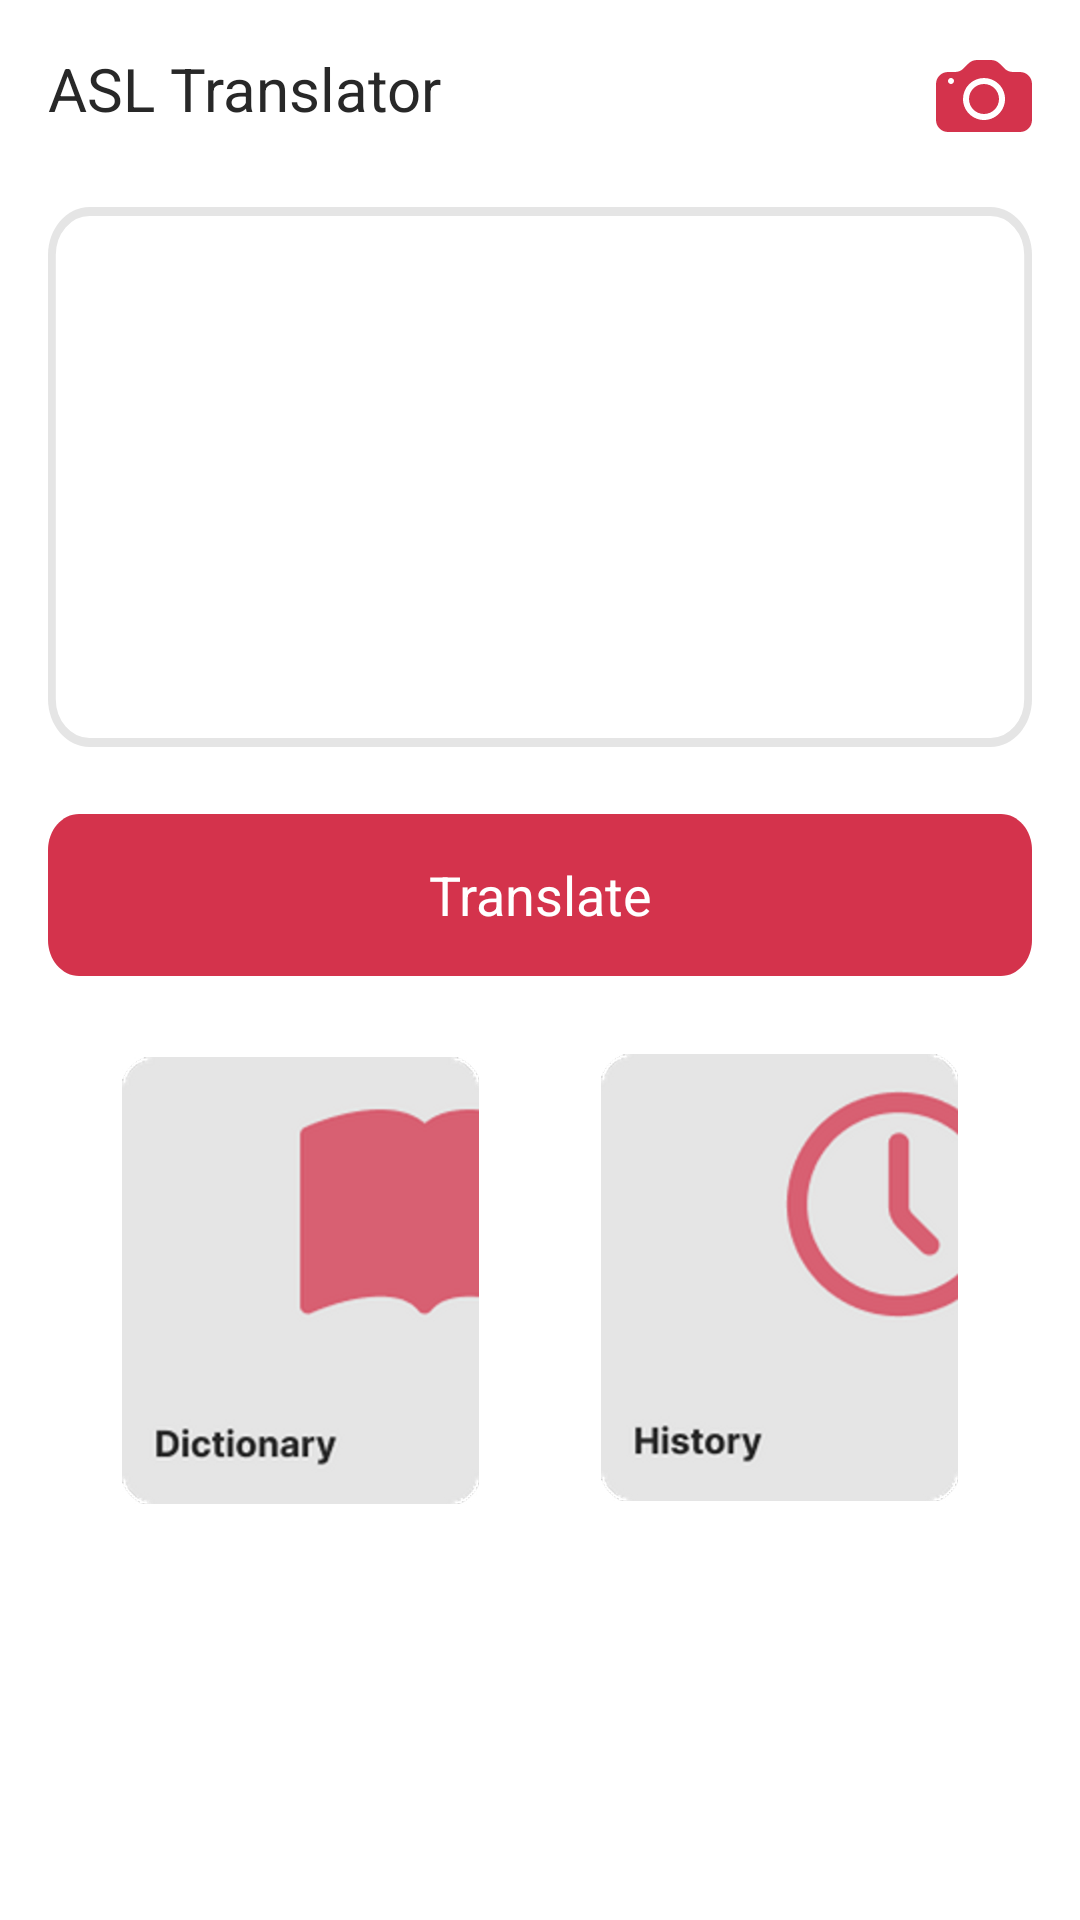

Here is an Android app screen rendered from its layout file. Give the layout XML and the strings, colors and styles it references.
<!-- AndroidManifest.xml: application theme Theme.FPMobile -->
<!-- res/layout/activity_main.xml -->
<?xml version="1.0" encoding="utf-8"?>
<androidx.constraintlayout.widget.ConstraintLayout xmlns:android="http://schemas.android.com/apk/res/android"
    xmlns:app="http://schemas.android.com/apk/res-auto"
    xmlns:tools="http://schemas.android.com/tools"
    android:id="@+id/google_pixe"
    android:layout_width="fill_parent"
    android:layout_height="fill_parent"
    android:background="@drawable/google_pixe"
    android:clipToOutline="true">

    <TextView
        android:id="@+id/asl_transla"
        android:layout_width="wrap_content"
        android:layout_height="wrap_content"
        android:gravity="top"
        android:layout_marginTop="16dp"
        android:layout_marginStart="16dp"
        android:text="@string/asl_transla"
        android:textAppearance="@style/asl_transla"
        app:layout_constraintBottom_toBottomOf="parent"
        app:layout_constraintEnd_toEndOf="parent"
        app:layout_constraintHorizontal_bias="0.0"
        app:layout_constraintStart_toStartOf="parent"
        app:layout_constraintTop_toTopOf="parent"
        app:layout_constraintVertical_bias="0.0" />

    <androidx.appcompat.widget.AppCompatButton
        android:id="@+id/cameraButton"
        android:layout_width="32dp"
        android:layout_height="32dp"
        android:layout_alignParentTop="true"
        android:layout_alignParentEnd="true"
        android:background="@drawable/bi_camera_f"
        android:layout_marginEnd="16dp"
        android:layout_marginTop="16dp"
        android:clipToOutline="true"
        app:layout_constraintBottom_toBottomOf="parent"
        app:layout_constraintEnd_toEndOf="parent"
        app:layout_constraintHorizontal_bias="1.0"
        app:layout_constraintStart_toStartOf="parent"
        app:layout_constraintTop_toTopOf="parent"
        app:layout_constraintVertical_bias="0.0" />

    <EditText
        android:id="@+id/textToTranslate"
        android:layout_width="match_parent"
        android:layout_height="180dp"
        android:layout_below="@+id/cameraButton"
        android:layout_alignParentStart="true"
        android:layout_alignParentEnd="true"
        android:layout_marginStart="16dp"
        android:layout_marginTop="26dp"
        android:layout_marginEnd="16dp"
        android:background="@drawable/rectangle_1"
        android:gravity="top|start"
        android:padding="12dp"
        app:layout_constraintBottom_toBottomOf="parent"
        app:layout_constraintEnd_toEndOf="parent"
        app:layout_constraintHorizontal_bias="0.5"
        app:layout_constraintStart_toStartOf="parent"
        app:layout_constraintTop_toBottomOf="@+id/asl_transla"
        app:layout_constraintVertical_bias="0.0" />

    <androidx.appcompat.widget.AppCompatButton
        android:id="@+id/translateButton"
        android:layout_width="match_parent"
        android:layout_height="54dp"
        android:background="@drawable/rectangle_2"
        android:layout_marginStart="16dp"
        android:layout_marginEnd="16dp"
        android:text="@string/translate"
        android:textAppearance="@style/translate"
        app:layout_constraintBottom_toBottomOf="parent"
        app:layout_constraintEnd_toEndOf="parent"
        app:layout_constraintStart_toStartOf="parent"
        app:layout_constraintTop_toBottomOf="@+id/textToTranslate"
        app:layout_constraintVertical_bias="0.066" />

    <androidx.appcompat.widget.AppCompatButton
        android:id="@+id/dictionaryButton"
        android:layout_width="wrap_content"
        android:layout_height="wrap_content"
        android:layout_below="@+id/translateButton"
        android:layout_alignParentStart="true"
        android:layout_marginTop="24dp"
        android:background="@drawable/frame_1"
        android:clipToOutline="true"
        app:layout_constraintBottom_toBottomOf="parent"
        app:layout_constraintEnd_toStartOf="@+id/historyButton"
        app:layout_constraintHorizontal_bias="0.5"
        app:layout_constraintStart_toStartOf="parent"
        app:layout_constraintTop_toBottomOf="@+id/translateButton"
        app:layout_constraintVertical_bias="0.022" />

    <androidx.appcompat.widget.AppCompatButton
        android:id="@+id/historyButton"
        android:layout_width="wrap_content"
        android:layout_height="wrap_content"
        android:layout_below="@+id/translateButton"
        android:layout_alignParentEnd="true"
        android:layout_marginTop="24dp"
        android:background="@drawable/frame_2"
        android:clipToOutline="true"
        app:layout_constraintBottom_toBottomOf="parent"
        app:layout_constraintEnd_toEndOf="parent"
        app:layout_constraintHorizontal_bias="0.5"
        app:layout_constraintStart_toEndOf="@+id/dictionaryButton"
        app:layout_constraintTop_toBottomOf="@+id/translateButton"
        app:layout_constraintVertical_bias="0.015" />

</androidx.constraintlayout.widget.ConstraintLayout>
<!-- resources referenced by this layout -->
<resources>
  <!-- drawable google_pixe (drawable) -->
  <?xml version="1.0" encoding="utf-8"?>
  <vector
      xmlns:android="http://schemas.android.com/apk/res/android"
      xmlns:aapt="http://schemas.android.com/aapt"
      android:width="411dp"
      android:height="731dp"
      android:viewportWidth="411"
      android:viewportHeight="731"
      >
  
      <group>
  
          <clip-path
              android:pathData="M0 0H411V731H0V0Z"
              />
  
          <path
              android:pathData="M0 0V731H411V0"
              android:fillColor="#FFFFFF"
              />
  
      </group>
  
  </vector>
  <!-- drawable rectangle_1 (drawable) -->
  <?xml version="1.0" encoding="utf-8"?>
  <vector
      xmlns:android="http://schemas.android.com/apk/res/android"
      xmlns:aapt="http://schemas.android.com/aapt"
      android:width="379dp"
      android:height="180dp"
      android:viewportWidth="379"
      android:viewportHeight="180"
      >
  
      <group>
  
          <clip-path
              android:pathData="M16 0H363C371.837 0 379 7.16344 379 16V164C379 172.837 371.837 180 363 180H16C7.16344 180 0 172.837 0 164V16C0 7.16344 7.16344 0 16 0Z"
              />
  
          <path
              android:pathData="M16 0H363C371.837 0 379 7.16344 379 16V164C379 172.837 371.837 180 363 180H16C7.16344 180 0 172.837 0 164V16C0 7.16344 7.16344 0 16 0Z"
              android:strokeWidth="6"
              android:strokeColor="#E5E5E5"
              />
  
      </group>
  
  </vector>
  <!-- drawable rectangle_2 (drawable) -->
  <?xml version="1.0" encoding="utf-8"?>
  <vector
      xmlns:android="http://schemas.android.com/apk/res/android"
      xmlns:aapt="http://schemas.android.com/aapt"
      android:width="379dp"
      android:height="54dp"
      android:viewportWidth="379"
      android:viewportHeight="54"
      >
  
      <group>
  
          <clip-path
              android:pathData="M12 0H367C373.627 0 379 5.37258 379 12V42C379 48.6274 373.627 54 367 54H12C5.37258 54 0 48.6274 0 42V12C0 5.37258 5.37258 0 12 0Z"
              />
  
          <path
              android:pathData="M0 0V54H379V0"
              android:fillColor="#D4334C"
              />
  
      </group>
  
  </vector>
  <string name="asl_transla">ASL Translator</string>
  <string name="translate">Translate</string>
  <style name="asl_transla">
          <item name="android:textSize">20sp</item>
          <item name="android:textColor">#282828</item>
      </style>
  <style name="translate">
          <item name="android:textSize">18sp</item>
          <item name="android:textColor">#FFFFFF</item>
      </style>
  <style name="Theme.FPMobile" parent="Theme.MaterialComponents.DayNight.NoActionBar">
          
          <item name="colorPrimary">@color/main</item>
          <item name="colorPrimaryVariant">@color/main</item>
          <item name="colorOnPrimary">@color/white</item>
          
          <item name="colorSecondary">@color/teal_200</item>
          <item name="colorSecondaryVariant">@color/teal_700</item>
          <item name="colorOnSecondary">@color/black</item>
          
          <item name="android:statusBarColor" tools:targetApi="l">?attr/colorPrimaryVariant</item>
          
      </style>
  <color name="main">#D4334C</color>
  <color name="white">#FFFFFFFF</color>
  <color name="teal_200">#FF03DAC5</color>
  <color name="teal_700">#FF018786</color>
  <color name="black">#282828</color>
</resources>
